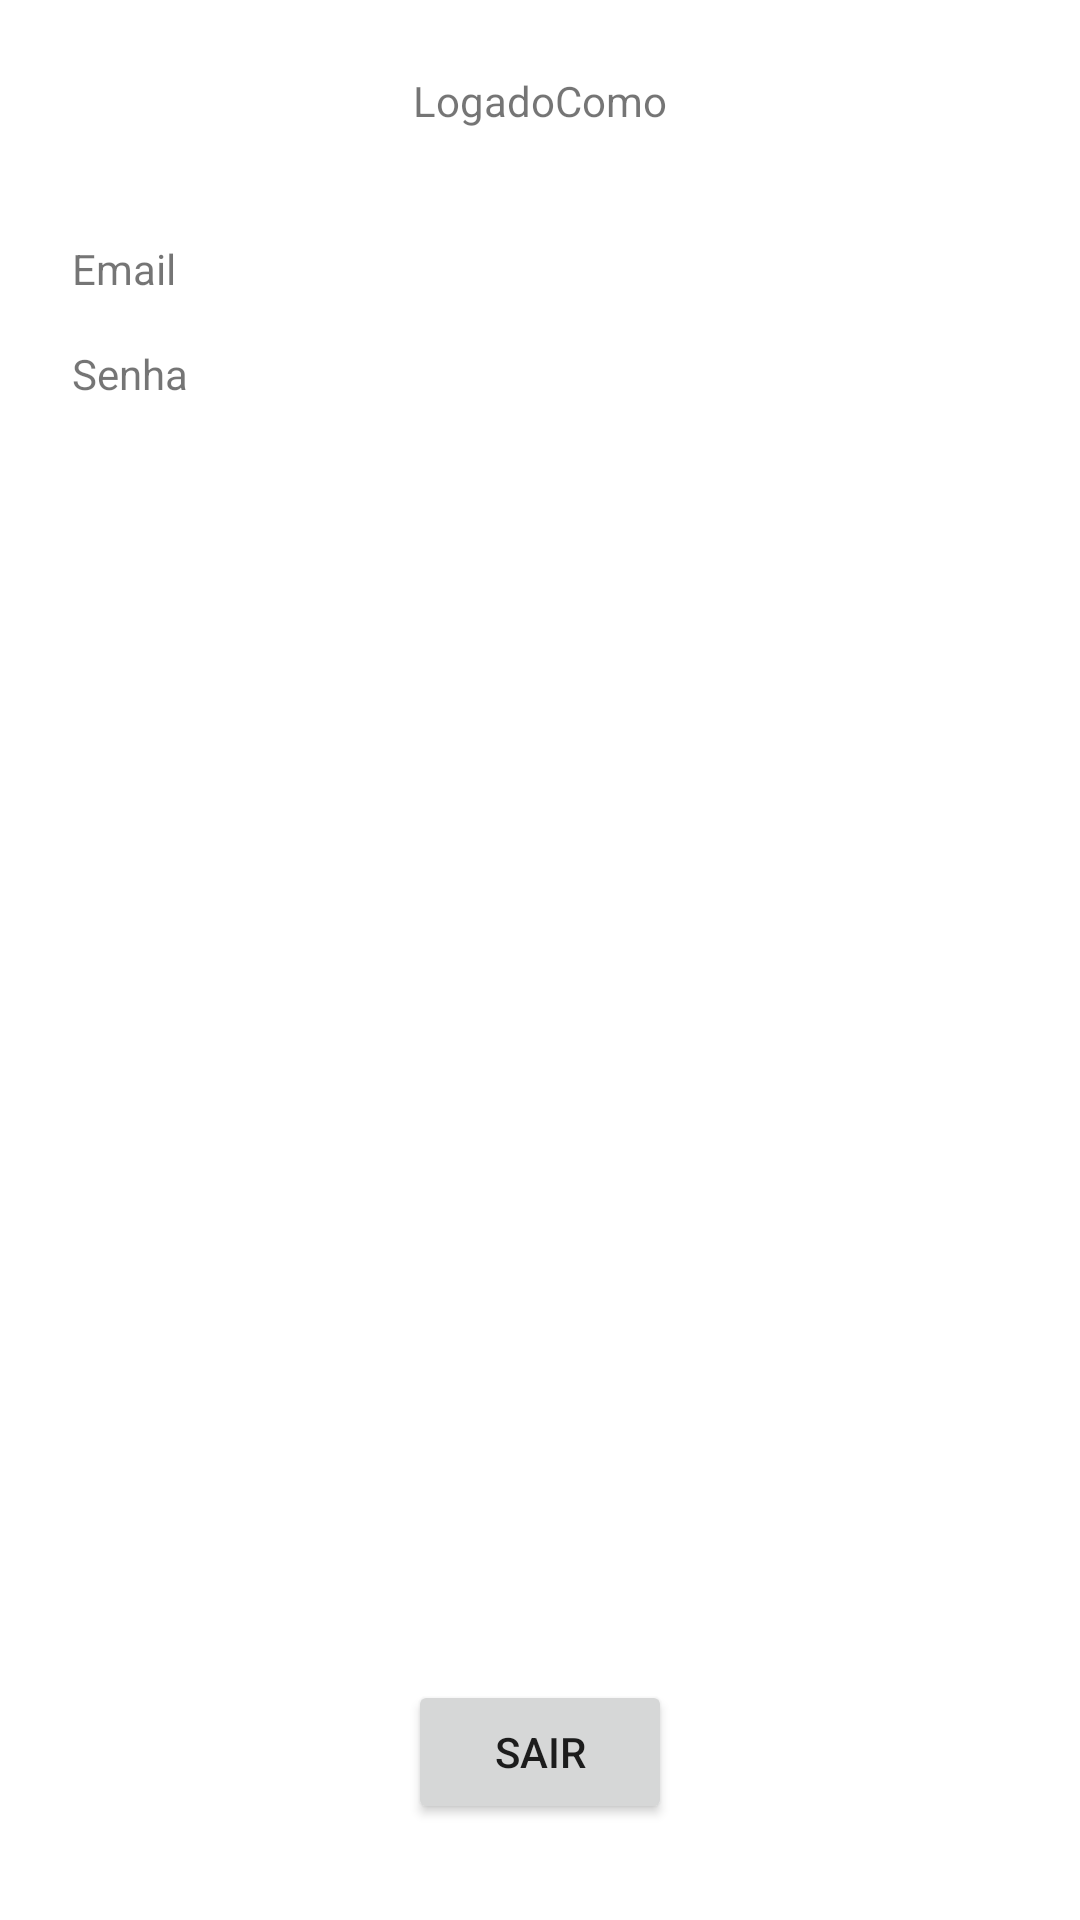

Android layout source for this screen:
<!-- AndroidManifest.xml: application theme Theme.ClinicaVeterinaria -->
<!-- res/layout/activity_tela_inicial.xml -->
<?xml version="1.0" encoding="utf-8"?>
<androidx.constraintlayout.widget.ConstraintLayout xmlns:android="http://schemas.android.com/apk/res/android"
    xmlns:app="http://schemas.android.com/apk/res-auto"
    xmlns:tools="http://schemas.android.com/tools"
    android:layout_width="match_parent"
    android:layout_height="match_parent"
    tools:context=".TelaInicialActivity">

    <androidx.constraintlayout.widget.Guideline
        android:id="@+id/guideline3"
        android:layout_width="wrap_content"
        android:layout_height="wrap_content"
        android:orientation="horizontal"
        app:layout_constraintGuide_percent=".1" />

    <TextView
        android:layout_width="wrap_content"
        android:layout_height="wrap_content"
        android:layout_marginTop="24dp"
        android:text="LogadoComo"
        app:layout_constraintEnd_toEndOf="parent"
        app:layout_constraintHorizontal_bias="0.5"
        app:layout_constraintStart_toStartOf="parent"
        app:layout_constraintTop_toTopOf="parent" />

    <TextView
        android:id="@+id/tini_txtv_email"
        android:layout_width="wrap_content"
        android:layout_height="wrap_content"
        android:layout_marginStart="24dp"
        android:layout_marginTop="16dp"
        android:text="Email"
        app:layout_constraintStart_toStartOf="parent"
        app:layout_constraintTop_toTopOf="@+id/guideline3" />

    <TextView
        android:id="@+id/tini_txtv_senha"
        android:layout_width="wrap_content"
        android:layout_height="wrap_content"
        android:layout_marginStart="24dp"
        android:layout_marginTop="16dp"
        android:text="Senha"
        app:layout_constraintStart_toStartOf="parent"
        app:layout_constraintTop_toBottomOf="@+id/tini_txtv_email" />

    <Button
        android:id="@+id/tini_btn_sair"
        android:layout_width="wrap_content"
        android:layout_height="wrap_content"
        android:layout_marginBottom="32dp"
        android:text="Sair"
        app:layout_constraintBottom_toBottomOf="parent"
        app:layout_constraintEnd_toEndOf="parent"
        app:layout_constraintHorizontal_bias="0.5"
        app:layout_constraintStart_toStartOf="parent" />
</androidx.constraintlayout.widget.ConstraintLayout>
<!-- resources referenced by this layout -->
<resources>
  <style name="Theme.ClinicaVeterinaria" parent="Theme.MaterialComponents.DayNight.DarkActionBar">
          
          <item name="colorPrimary">@color/purple_500</item>
          <item name="colorPrimaryVariant">@color/purple_700</item>
          <item name="colorOnPrimary">@color/white</item>
          
          <item name="colorSecondary">@color/teal_200</item>
          <item name="colorSecondaryVariant">@color/teal_700</item>
          <item name="colorOnSecondary">@color/black</item>
          
          <item name="android:statusBarColor" tools:targetApi="l">?attr/colorPrimaryVariant</item>
          
      </style>
  <!-- not gathered from this repository: default colours our renderer supplied (Android Studio template values) -->
  <color name="purple_500">#FF6200EE</color>
  <color name="purple_700">#FF3700B3</color>
  <color name="teal_200">#FF03DAC5</color>
  <color name="teal_700">#FF018786</color>
  <color name="black">#FF000000</color>
  <color name="white">#FFFFFFFF</color>
</resources>
